Photos from the image-classification dataset "Alzheimer_Binary" in the GitHub repository bam841/Brain_demented-NonDementedIdentifier. Its 2 classes are: demented, non demented.

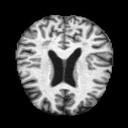
Label: demented

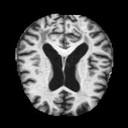
Label: demented

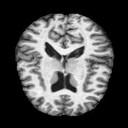
Label: non demented

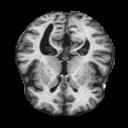
Label: non demented

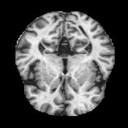
Label: non demented

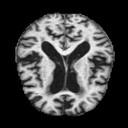
Label: demented
